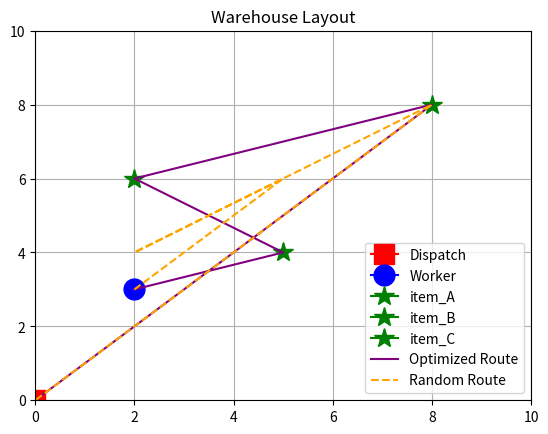
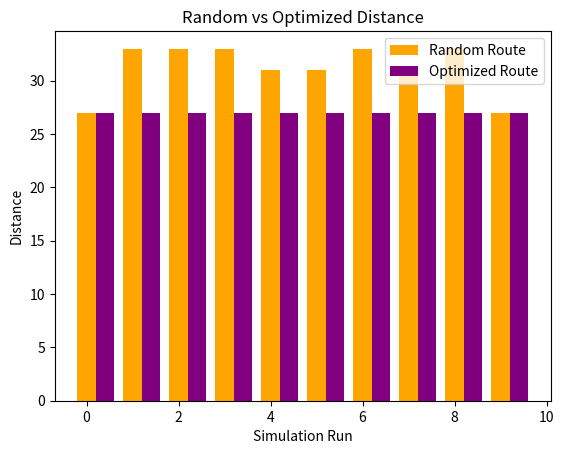

Reproduce these figures in Python, in order.
import itertools
import random
import matplotlib.pyplot as plt

worker = (2,3)
dispatch = (0,0)

def setup_grid():                # Creates and returns a 10x10 warehouse grid with all objects placed.
    grid = []                    # start with an empty grid

    for i in range(10):          # do this 10 times
        row = [0] * 10           # create one row
        grid.append(row)         # add that row to the grid
    #Placeing the objects in the grid
    grid[0][0] = 3
    grid[2][3] = 1
    grid[4][5] = 2
    grid[6][2] = 2
    grid[8][8] = 2
    grid[1][1] = -1
    grid[3][4] = -1
    grid[5][7] = -1
    grid[7][3] = -1
    return grid

grid = setup_grid()

for row in grid:
    print(row)
    
item_positions = {"item_A": (4,5), "item_B": (6,2), "item_C": (8,8)}
print(item_positions)

order = ["item_A", "item_C", "item_B"]
print(order)

for x in order:
    item_positions[x]
    print(item_positions[x])


def calculate_distance(pos1, pos2): # Calculates the distance between objects
    x = abs(pos1[0] - pos2[0])
    y = abs(pos1[1] - pos2[1])
    distance = x + y
    return distance

x = calculate_distance(worker,(4,5)) + calculate_distance((4,5),(8,8)) + calculate_distance((8,8),dispatch)
print(x)

print(list(itertools.permutations(order)))


def find_optimized_route(order):
    """Finds the optimized route for any number of items"""
    all_distances = []
    for x in list(itertools.permutations(order)):
        total_distance = calculate_distance(worker, item_positions[x[0]])
        for i in range(len(x) - 1):
            total_distance += calculate_distance(item_positions[x[i]], item_positions[x[i+1]])
        total_distance += calculate_distance(item_positions[x[-1]], dispatch)
        all_distances.append(total_distance)
    return min(all_distances)

optimized_distance = find_optimized_route(order)

random.shuffle(order)
print(order)

random_distance = calculate_distance(worker, item_positions[order[0]])
for i in range(len(order) - 1):
    random_distance += calculate_distance(item_positions[order[i]], item_positions[order[i+1]])
random_distance += calculate_distance(item_positions[order[-1]], dispatch)

improvement = ((random_distance - optimized_distance)/random_distance) * 100
print(improvement)


for row in grid:
    for cell in row:
        if cell == 0:
            print (".", end=" ")
        elif cell == 1:
            print("W", end=" ")
        elif cell == -1:
            print("#", end=" ")
        elif cell == 2:
            print("I", end=" ")
        elif cell == 3:
            print("D", end=" ")
        else:
            print(".", end=" ")
    print()

def run_simulation(order, optimized_distance):    #Runs the simulation 10 times for improved accuracy
    random_distances = []
    optimized_distances = []
    improvements = []
    
    for i in range(10):
        random.shuffle(order)
        random_distance = calculate_distance(worker, item_positions[order[0]])
        for i in range(len(order) - 1):
            random_distance += calculate_distance(item_positions[order[i]], item_positions[order[i+1]])
        random_distance += calculate_distance(item_positions[order[-1]], dispatch)
        improvement = ((random_distance - optimized_distance)/random_distance) * 100
        random_distances.append(random_distance)
        improvements.append(improvement)
        optimized_distances.append(optimized_distance)
    
    return random_distances, optimized_distances, improvements

random_distances, optimized_distances, improvements = run_simulation(order, optimized_distance)

avg_random_distances = sum(random_distances)/len(random_distances)
print(avg_random_distances)

avg_optimized_distances = sum(optimized_distances)/len(optimized_distances)
print(avg_optimized_distances)

avg_improvement = sum(improvements)/len(improvements)
print(avg_improvement)

min_improvement = min(improvements)
print(min_improvement)

max_improvement = max(improvements)
print(max_improvement)


def visualize_warehouse():      #function that visualizes the warehouse usign matplotlib 
    fig, ax = plt.subplots()
    ax.set_xlim(0, 10)
    ax.set_ylim(0, 10)
    ax.grid(True)
    ax.plot(0, 0, marker="s", color="red", markersize=15, label="Dispatch")
    ax.plot(2, 3, marker="o", color="blue", markersize=15, label="Worker")
    ax.plot(5, 4, marker="*", color="green", markersize=15, label="item_A")
    ax.plot(2, 6, marker="*", color="green", markersize=15, label="item_B")
    ax.plot(8, 8, marker="*", color="green", markersize=15, label="item_C")
    ax.plot([2, 5, 2, 8, 0], [3, 4, 6, 8, 0], linestyle="-", color="purple", label="Optimized Route")
    ax.plot([2, 5, 2, 8, 0], [3, 6, 4, 8, 0], linestyle="--", color="orange", label="Random Route")
    ax.legend()
    ax.set_title("Warehouse Layout")

visualize_warehouse()

runs = list(range(10))
fig2, ax2 = plt.subplots()
ax2.bar(runs, random_distances, width=0.4, label="Random Route", color="orange")
ax2.bar([r + 0.4 for r in runs], optimized_distances, width=0.4, label="Optimized Route", color="purple")
ax2.set_xlabel("Simulation Run")
ax2.set_ylabel("Distance")
ax2.set_title("Random vs Optimized Distance")
ax2.legend()
plt.show()
